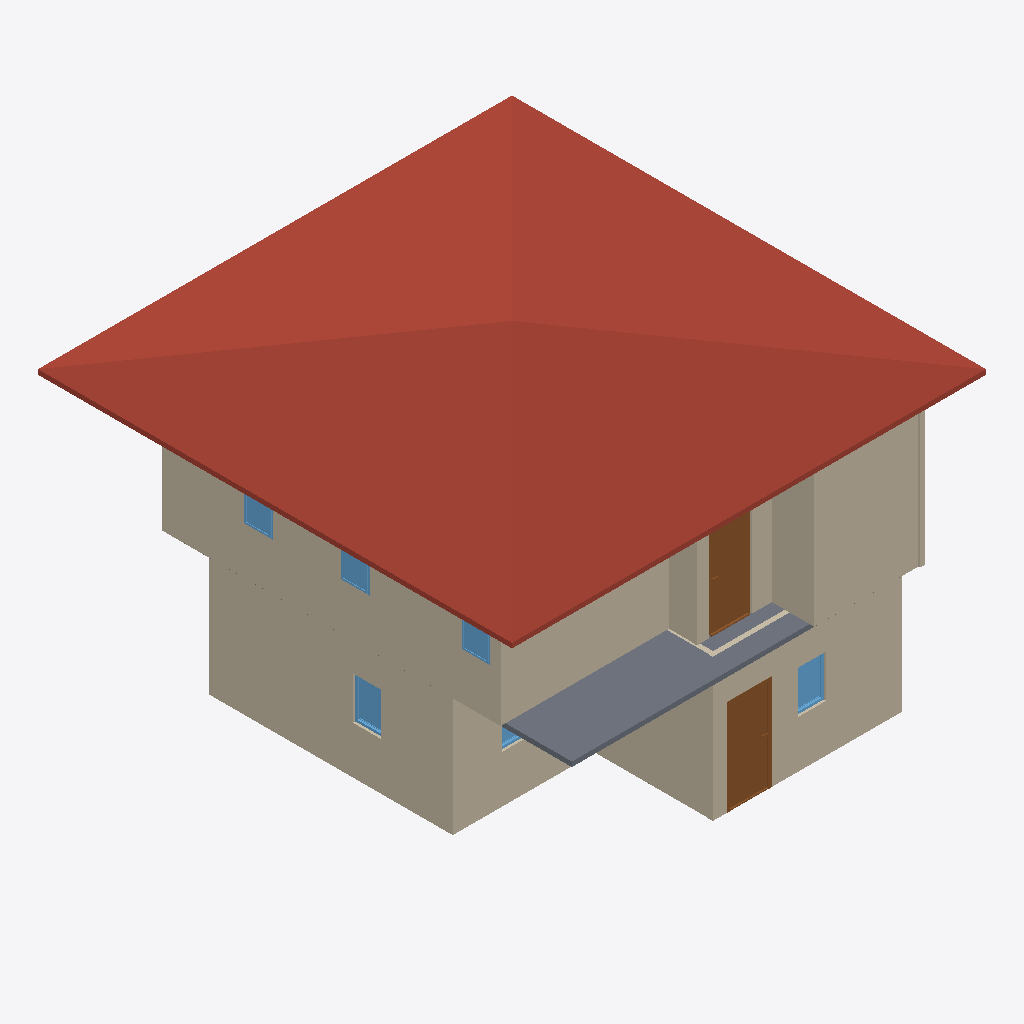
Isometric view of an IFC building model (IFC-SPF (STEP), schema IFC4, length unit metre), seen from the south-west, elements coloured by IFC class: 11 walls (beige), 6 windows (light blue), 2 doors (brown), 1 roof (red-brown), 1 slab (grey).
Extent 10.0 m × 10.0 m × 7.0 m (x, y, z). Storeys (3): GF at 0.00 m; 2F at 3.00 m; Roof at 6.00 m. Elements (46): 24 IfcWall, 10 IfcWindow, 9 IfcDoor, 2 IfcSlab, 1 IfcRoof.

HEADER;
FILE_DESCRIPTION(('ViewDefinition[DesignTransferView]'),'2;1');
FILE_NAME('s03-activity.ifc','2025-09-02T12:50:41+08:00',(''),(''),'IfcOpenShell 0.8.3-post1','Bonsai 0.8.3-post1','');
FILE_SCHEMA(('IFC4'));
ENDSEC;
DATA;
#1=IFCPROJECT('3RB3_8rKvA0wUd_KnGEHN9',$,'My Project',$,$,$,$,(#14,#26),#9);
#31=IFCSITE('1Jo22LCdz8uBafQEhNA4E6',$,'My Site',$,$,#54,$,$,$,$,$,$,$,$);
#37=IFCBUILDING('074SHnIV5EXRvNGsBNAoNf',$,'My Building',$,$,#60,$,$,$,$,$,$);
#43=IFCBUILDINGSTOREY('1qH01LqRP8wOJljC_$622t',$,'2F',$,$,#1879,$,$,$,$);
#67=IFCBUILDINGSTOREY('2LLiX1QZP2QxFPqkDl8kka',$,'GF',$,$,#83,$,$,$,$);
#3734=IFCBUILDINGSTOREY('1FXqNAHaDD3Qc3Xbt9wBmR',$,'Roof',$,$,#3755,$,$,$,$);
#3756=IFCROOF('0kV05iB214qx7iRSONxX_$',$,'Roof',$,$,#3778,#3766,$,$);
#588=IFCWALL('2P8EKtsEr02RLC__53EFm3',$,'Wall',$,$,#695,#594,$,$);
#2165=IFCWALL('2oTMgYlkj51xLR2_hG2mrn',$,'Wall',$,$,#3287,#2171,$,$);
#97=IFCWALL('0h0LZrq1D5KQJmeXn4m1Hs',$,'Wall',$,$,#110,#105,$,$);
#3626=IFCSLAB('36jrQouk5B6f3JrqG4xshT',$,'Slab',$,$,#3633,#3640,$,$);
#1963=IFCWALL('2aEtG2Pon1nfDgPt1uk9fO',$,'Wall',$,$,#2032,#1969,$,$);
#2203=IFCWALL('0YW$ivWK5BlhaqV5rlrprc',$,'Wall',$,$,#3615,#2209,$,$);
#613=IFCWALL('2nqbl1Ac9EHusd_F_cHV9C',$,'Wall',$,$,#727,#619,$,$);
#741=IFCWALL('3DgZboETvDSxcsRsRbMB$c',$,'Wall',$,$,#1093,#747,$,$);
#1938=IFCWALL('3kPxx2ABb86BHfq7i1xlea',$,'Wall',$,$,#1949,#1944,$,$);
#1001=IFCDOOR('1eIVVmGSL6fuMCEMbbyAO1',$,'Door',$,$,#1065,#1010,$,2.0,0.899999976158142,$,$,$);
#2864=IFCDOOR('07k2krEIzE$PlhX5yEPMUp',$,'Door',$,$,#2928,#2873,$,2.0,0.899999976158142,$,$,$);
#2046=IFCWALL('3IVfy2QOj8TPnEWPrM7BZZ',$,'Wall',$,$,#2088,#2052,$,$);
#2089=IFCWALL('22MSf7svH12OtstqsKAPPF',$,'Wall',$,$,#3048,#2095,$,$);
#1710=IFCWINDOW('2m5SQXywz15Pr3CXcSKEiz',$,'Window',$,$,#1774,#1719,$,0.899999976158142,0.600000023841858,$,$,$);
#1547=IFCWINDOW('2NSNHLK9jDOfDvZZDiETNM',$,'Window',$,$,#1611,#1556,$,0.899999976158142,0.600000023841858,$,$,$);
#2496=IFCWALL('2sbZFKGG9ENx3hLCiai$53',$,'Wall',$,$,#3620,#2502,$,$);
#3459=IFCWINDOW('0l$TcRgg5C$ug1oM_nbStK',$,'Window',$,$,#3507,#3467,$,0.899999976158142,0.600000023841858,$,$,$);
#3259=IFCWINDOW('0QJphwhTPELR5uQ7Q6PjHu',$,'Window',$,$,#3328,#3268,$,0.899999976158142,0.600000023841858,$,$,$);
#3329=IFCWINDOW('2PbGsACXPBd9bAqv4QDJbh',$,'Window',$,$,#3377,#3337,$,0.899999976158142,0.600000023841858,$,$,$);
#1661=IFCWINDOW('3xN1L5$lv6POil0yNnCMEB',$,'Window',$,$,#1709,#1669,$,0.899999976158142,0.600000023841858,$,$,$);
ENDSEC;